Photos from the image-classification dataset "data" in the GitHub repository ihong9059/today. Its 2 classes are: defect, good.

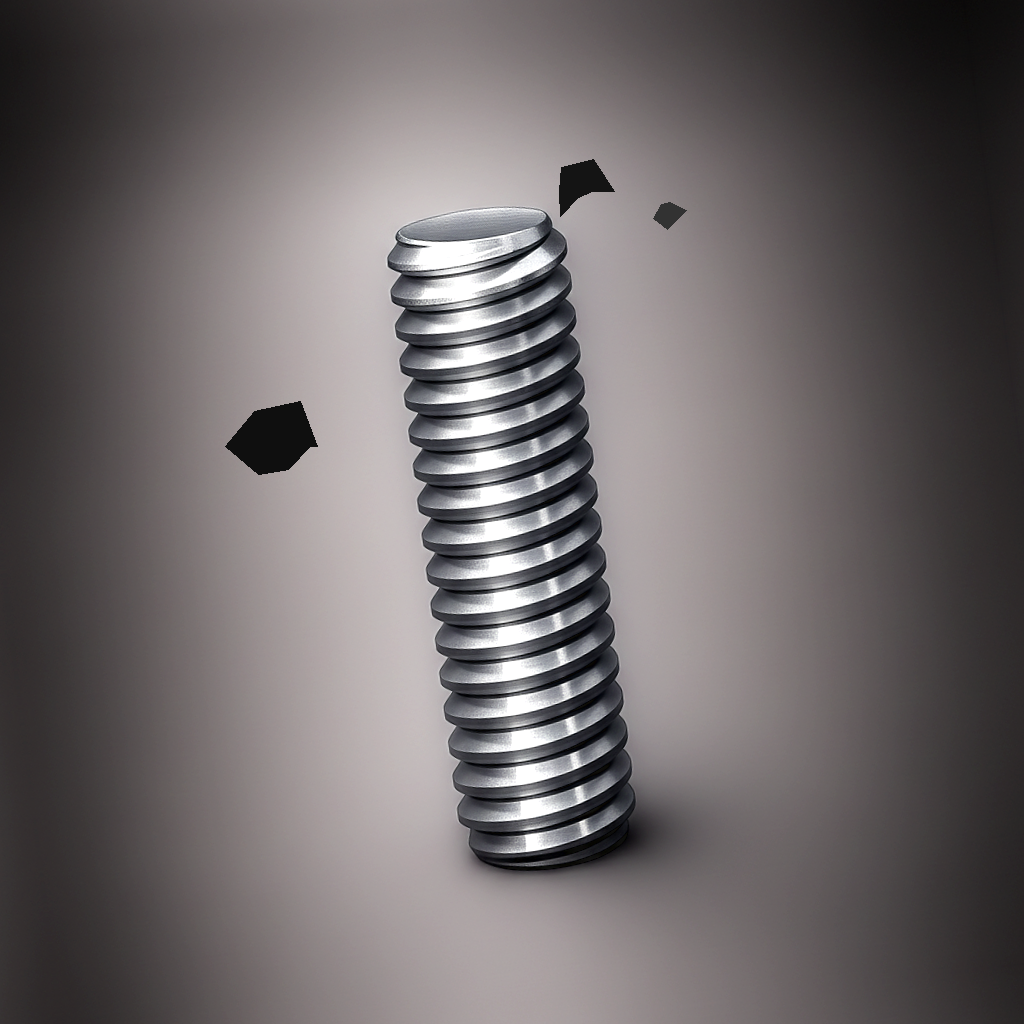
Label: defect

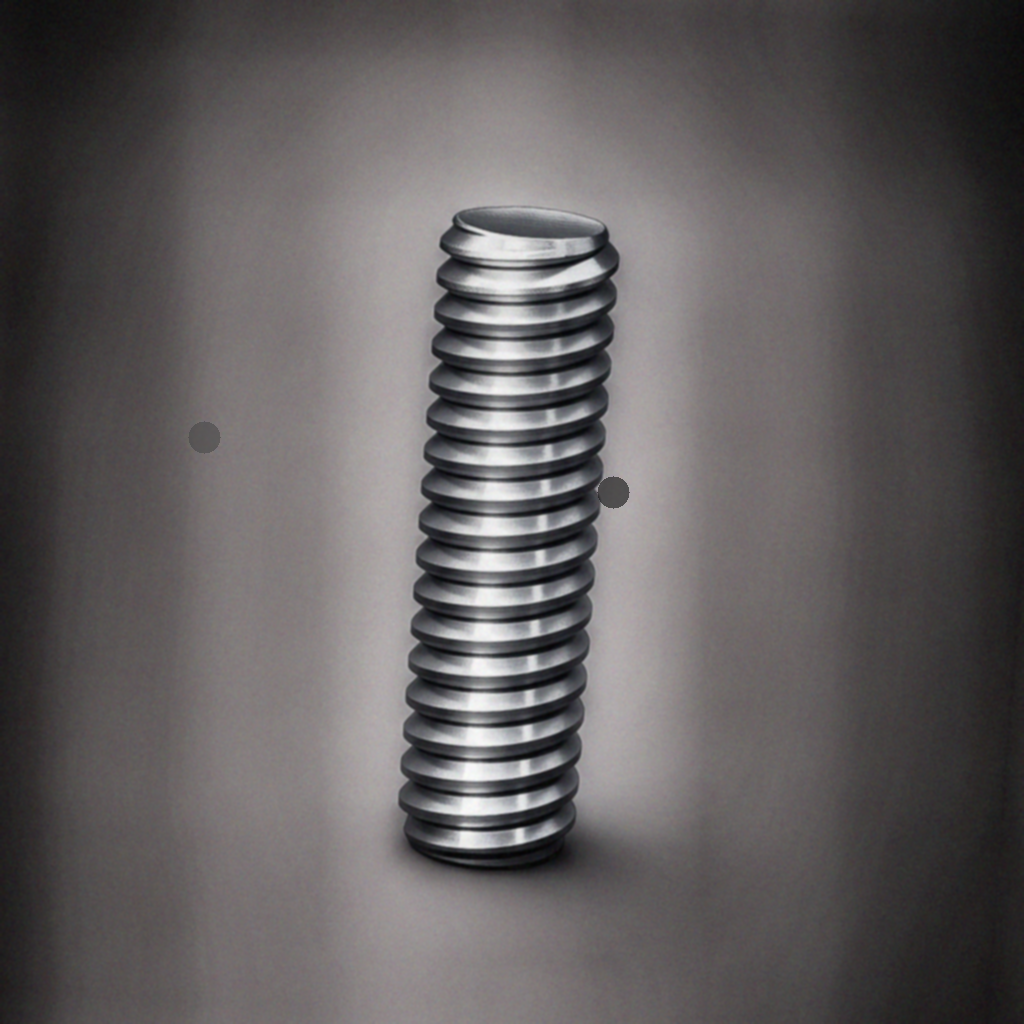
Label: defect

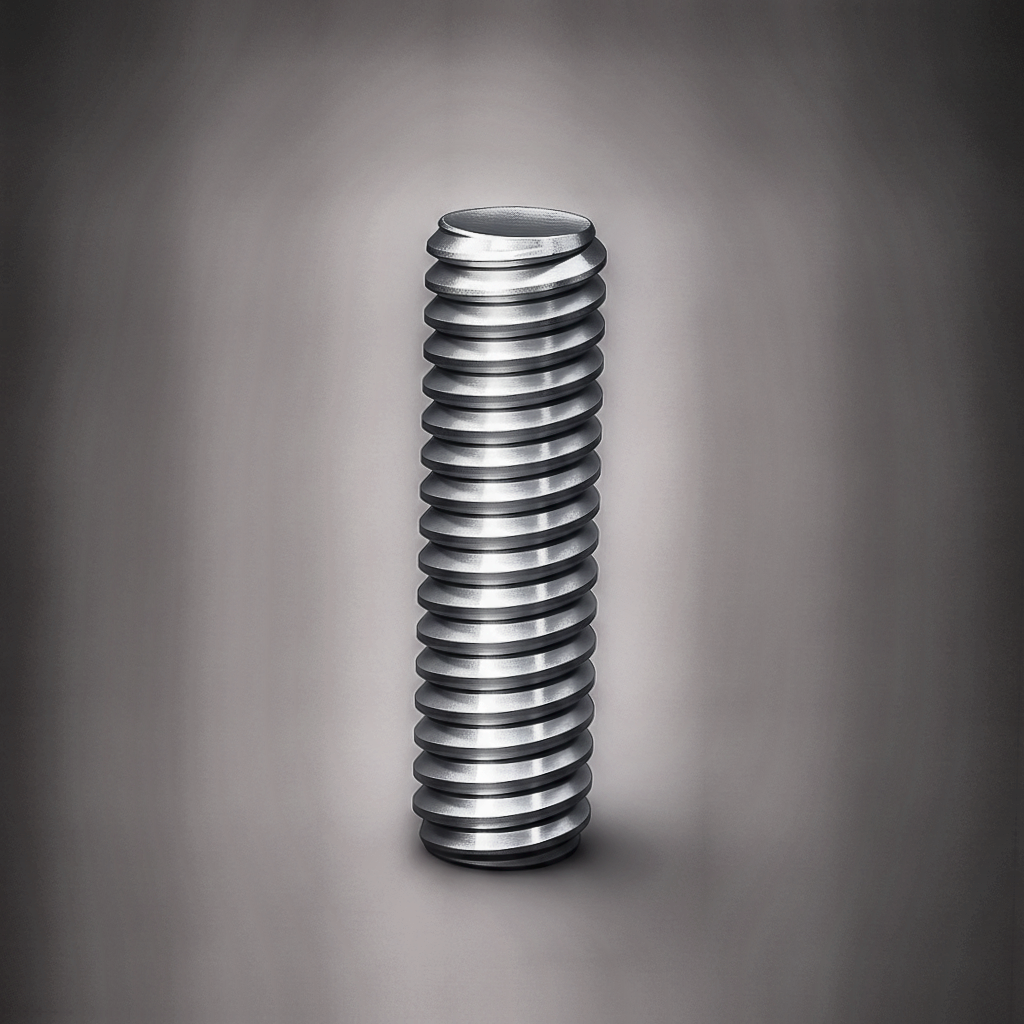
Label: good

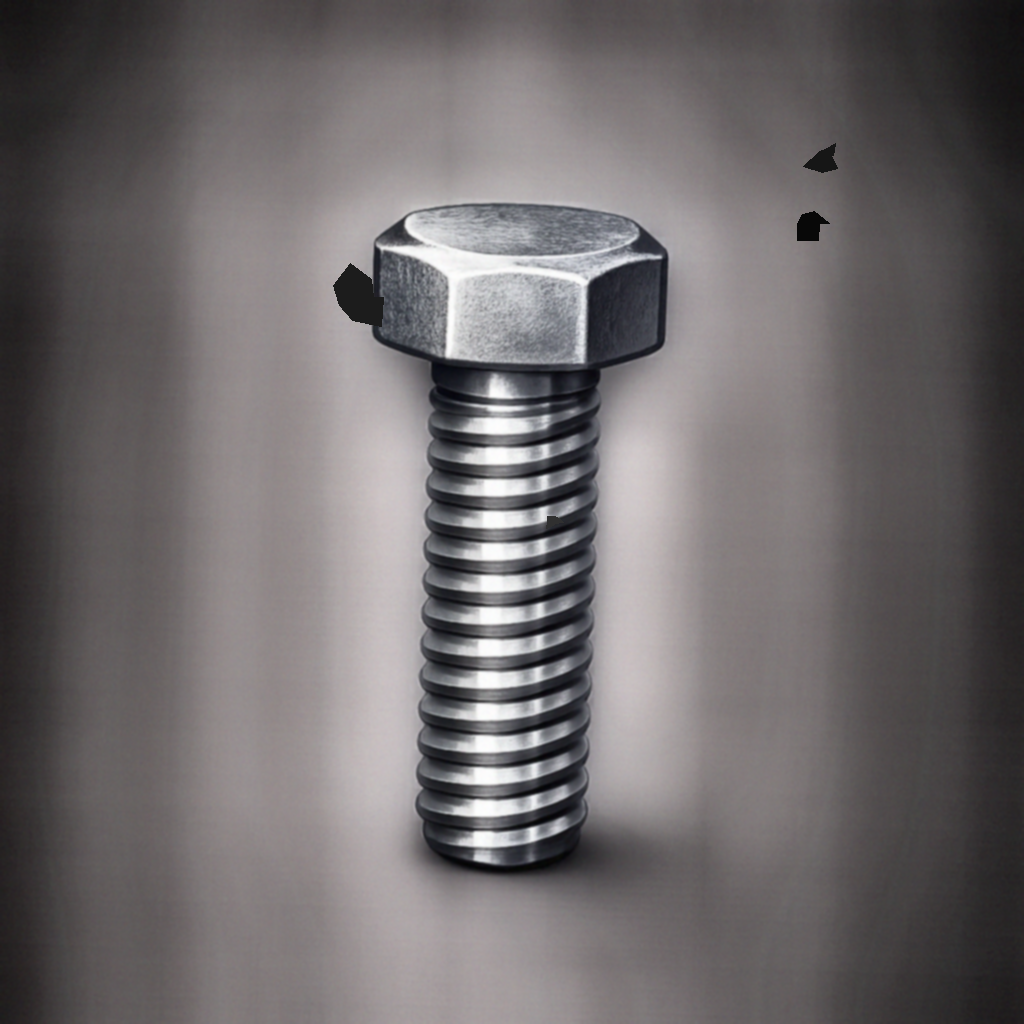
Label: defect

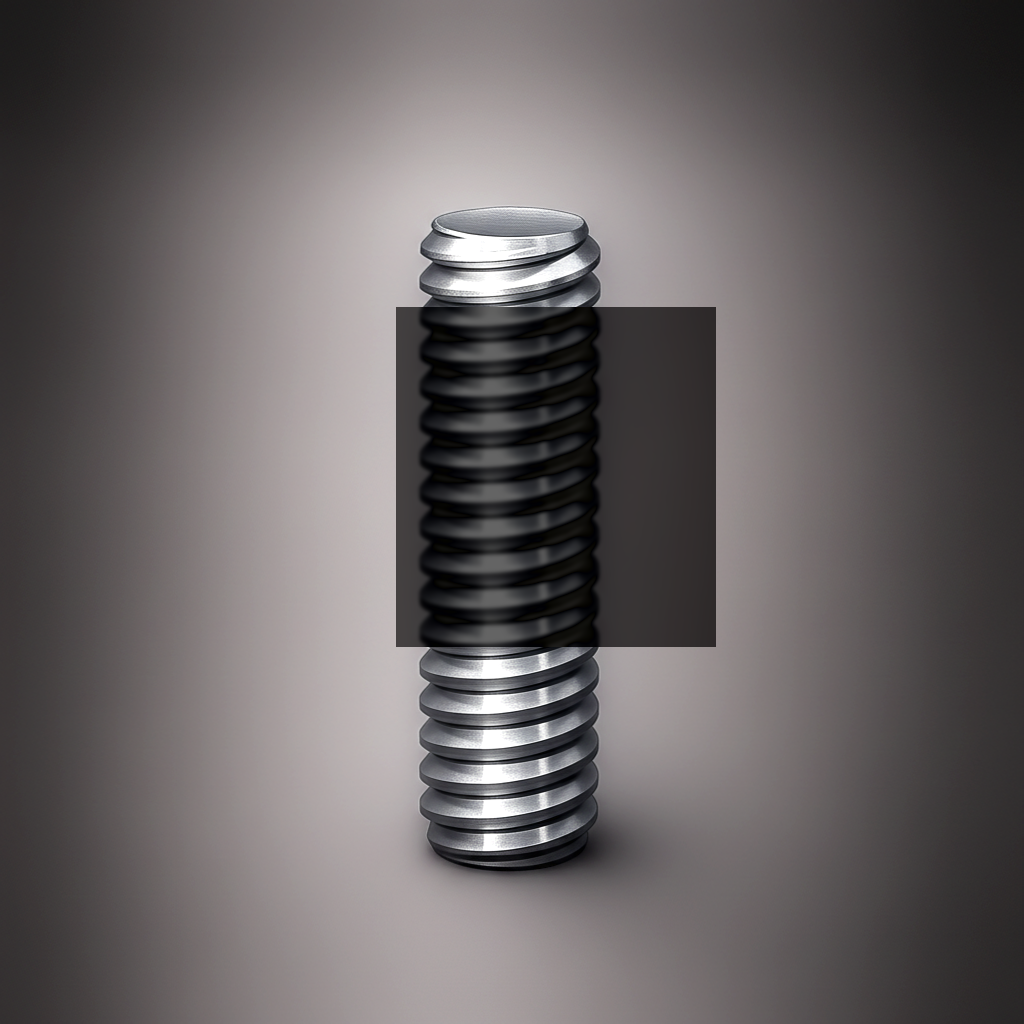
Label: defect

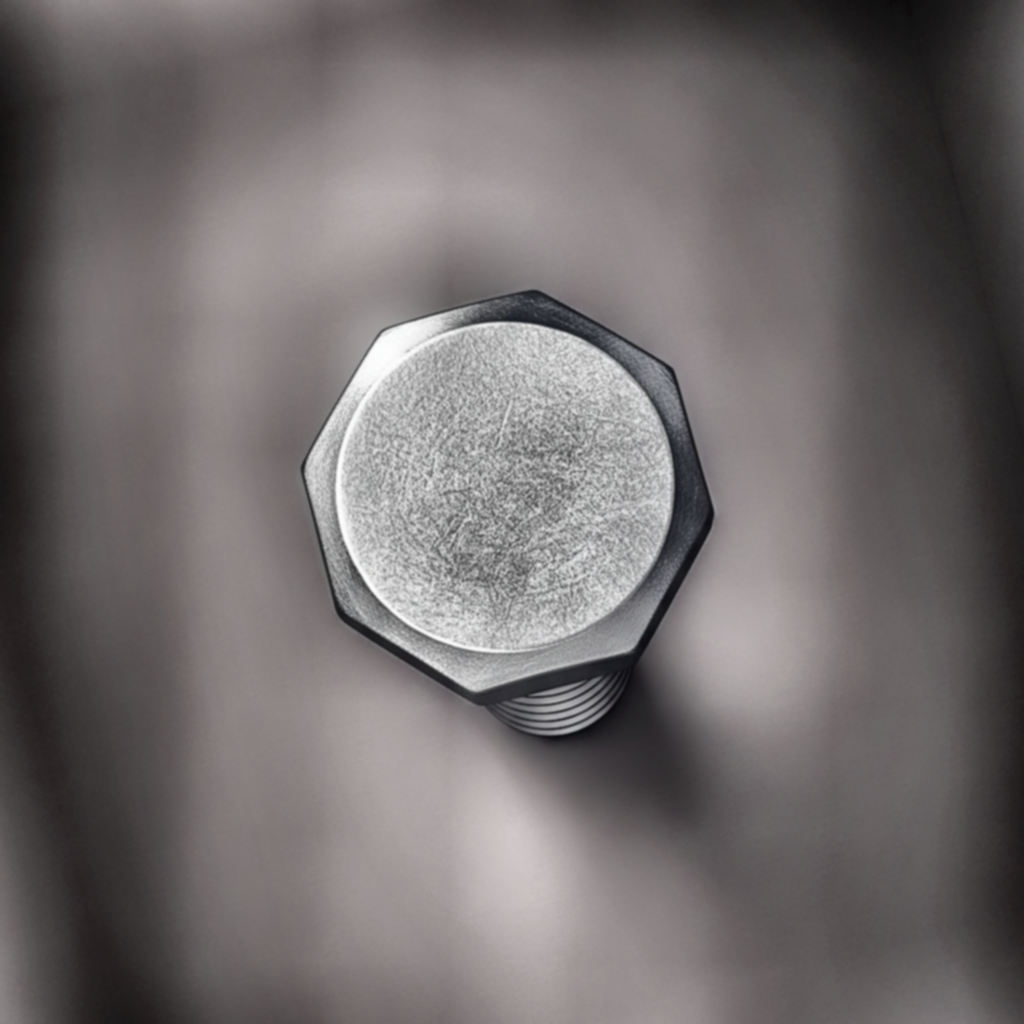
Label: good
